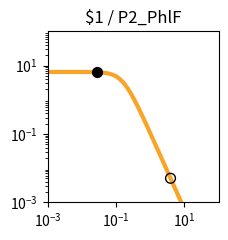

This figure's Python source: (Note: this script raises an exception after producing the figure.)
import matplotlib.pyplot as plt
import matplotlib.ticker as ticker
import numpy as np

fig, ax = plt.subplots(figsize=(2.5,2.5))

plt.xlim(1.000000e-03, 1.000000e+02)
plt.ylim(1.000000e-03, 1.000000e+02)

x = np.array([1.000000e-03,1.122018e-03,1.258925e-03,1.412538e-03,1.584893e-03,1.778279e-03,1.995262e-03,2.238721e-03,2.511886e-03,2.818383e-03,3.162278e-03,3.548134e-03,3.981072e-03,4.466836e-03,5.011872e-03,5.623413e-03,6.309573e-03,7.079458e-03,7.943282e-03,8.912509e-03,1.000000e-02,1.122018e-02,1.258925e-02,1.412538e-02,1.584893e-02,1.778279e-02,1.995262e-02,2.238721e-02,2.511886e-02,2.818383e-02,3.162278e-02,3.548134e-02,3.981072e-02,4.466836e-02,5.011872e-02,5.623413e-02,6.309573e-02,7.079458e-02,7.943282e-02,8.912509e-02,1.000000e-01,1.122018e-01,1.258925e-01,1.412538e-01,1.584893e-01,1.778279e-01,1.995262e-01,2.238721e-01,2.511886e-01,2.818383e-01,3.162278e-01,3.548134e-01,3.981072e-01,4.466836e-01,5.011872e-01,5.623413e-01,6.309573e-01,7.079458e-01,7.943282e-01,8.912509e-01,1.000000e+00,1.122018e+00,1.258925e+00,1.412538e+00,1.584893e+00,1.778279e+00,1.995262e+00,2.238721e+00,2.511886e+00,2.818383e+00,3.162278e+00,3.548134e+00,3.981072e+00,4.466836e+00,5.011872e+00,5.623413e+00,6.309573e+00,7.079458e+00,7.943282e+00,8.912509e+00,1.000000e+01,1.122018e+01,1.258925e+01,1.412538e+01,1.584893e+01,1.778279e+01,1.995262e+01,2.238721e+01,2.511886e+01,2.818383e+01,3.162278e+01,3.548134e+01,3.981072e+01,4.466836e+01,5.011872e+01,5.623413e+01,6.309573e+01,7.079458e+01,7.943282e+01,8.912509e+01,1.000000e+02,])
y = np.array([6.504924e+00,6.504901e+00,6.504872e+00,6.504835e+00,6.504786e+00,6.504723e+00,6.504642e+00,6.504537e+00,6.504401e+00,6.504225e+00,6.503998e+00,6.503703e+00,6.503322e+00,6.502830e+00,6.502192e+00,6.501368e+00,6.500302e+00,6.498923e+00,6.497140e+00,6.494835e+00,6.491855e+00,6.488004e+00,6.483028e+00,6.476602e+00,6.468308e+00,6.457608e+00,6.443818e+00,6.426063e+00,6.403239e+00,6.373948e+00,6.336450e+00,6.288585e+00,6.227724e+00,6.150710e+00,6.053856e+00,5.932986e+00,5.783592e+00,5.601124e+00,5.381470e+00,5.121621e+00,4.820487e+00,4.479722e+00,4.104353e+00,3.702930e+00,3.287010e+00,2.869959e+00,2.465285e+00,2.084943e+00,1.738035e+00,1.430171e+00,1.163529e+00,9.374175e-01,7.490845e-01,5.945482e-01,4.692935e-01,3.687800e-01,2.887645e-01,2.254724e-01,1.756608e-01,1.366142e-01,1.061015e-01,8.231576e-02,6.380909e-02,4.943117e-02,3.827374e-02,2.962316e-02,2.292085e-02,1.773080e-02,1.371346e-02,1.060486e-02,8.200039e-03,6.340014e-03,4.901583e-03,3.789314e-03,2.929329e-03,2.264449e-03,1.750438e-03,1.353080e-03,1.045909e-03,8.084622e-04,6.249165e-04,4.830382e-04,3.733694e-04,2.885987e-04,2.230739e-04,1.724258e-04,1.332769e-04,1.030165e-04,7.962664e-05,6.154738e-05,4.757300e-05,3.677149e-05,2.842247e-05,2.196910e-05,1.698097e-05,1.312541e-05,1.014526e-05,7.841753e-06,6.061265e-06,4.685041e-06,3.621291e-06,])
c = "#f9a427"

hi_x = np.array([2.780000e-02,])
hi_y = np.array([6.377830e+00,])
lo_x = np.array([3.923900e+00,])
lo_y = np.array([5.062658e-03,])

plt.loglog(x,y,lw=3,color=c)
plt.scatter(hi_x,hi_y,marker='o',s=50,color='black',zorder=10)
plt.scatter(lo_x,lo_y,marker='o',s=50,edgecolors='black',color='none',zorder=10)

plt.title("$1 / P2_PhlF")

ax.xaxis.set_major_locator(ticker.LogLocator(numticks=3))
ax.yaxis.set_major_locator(ticker.LogLocator(numticks=3))

ax.set_aspect('equal')
plt.tight_layout()

plt.savefig("/content/output/0xF0/response_plot_$1_P2_PhlF.png", bbox_inches='tight')
